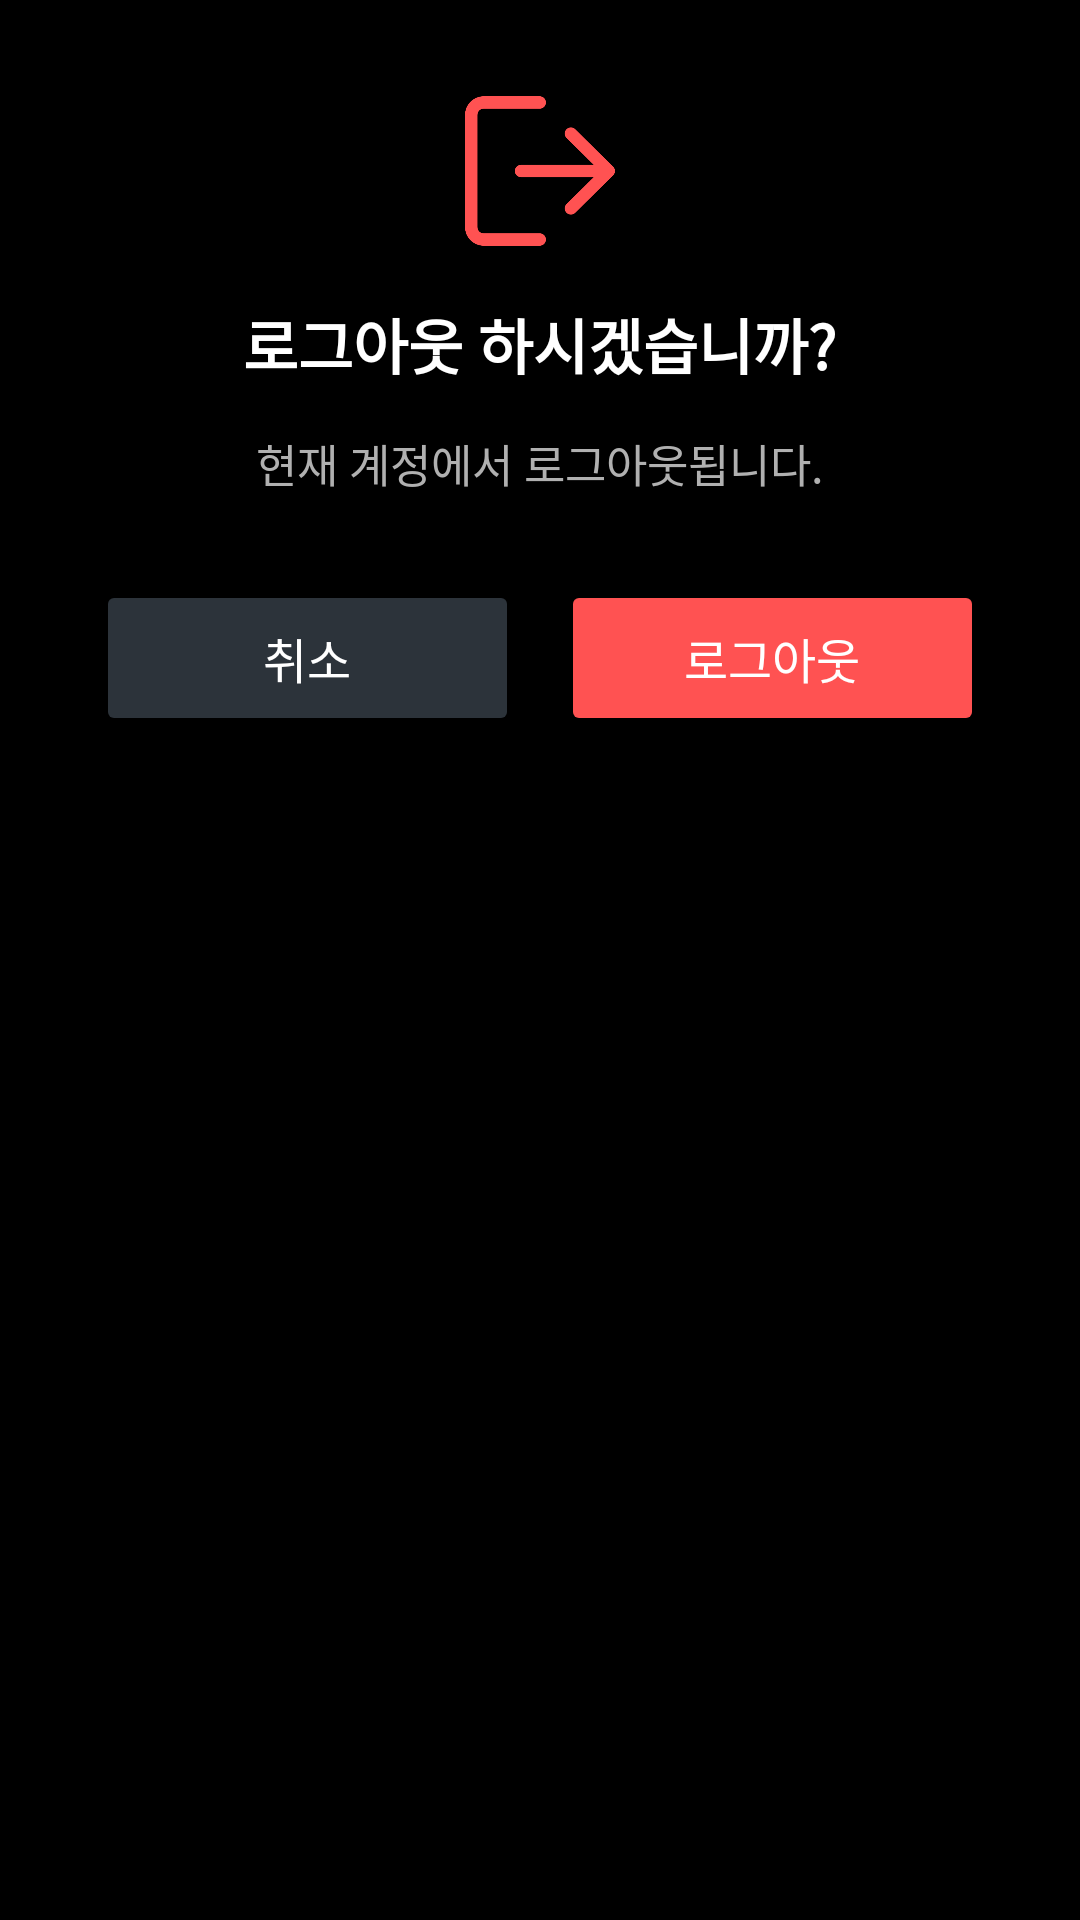

Write the Android layout XML for this screen, with the resource values it uses.
<!-- AndroidManifest.xml: application theme Theme.Gudasi -->
<!-- res/layout/dialog_logout.xml -->
<?xml version="1.0" encoding="utf-8"?>
<LinearLayout xmlns:android="http://schemas.android.com/apk/res/android"
    xmlns:app="http://schemas.android.com/apk/res-auto"
    android:orientation="vertical"
    android:layout_width="match_parent"
    android:layout_height="wrap_content"
    android:background="@color/black"
    android:padding="32dp"
    android:gravity="center_horizontal"
    android:elevation="12dp"
    android:layout_margin="24dp">

    
    <ImageView
        android:layout_width="50dp"
        android:layout_height="50dp"
        android:src="@drawable/ic_logout"
        android:contentDescription="로그아웃"
        android:layout_marginBottom="18dp"
        app:tint="#FF5252" />

    
    <TextView
        android:layout_width="wrap_content"
        android:layout_height="wrap_content"
        android:text="로그아웃 하시겠습니까?"
        android:textColor="#FFFFFF"
        android:textSize="20sp"
        android:textStyle="bold"
        android:gravity="center"
        android:layout_marginBottom="14dp" />

    
    <TextView
        android:layout_width="wrap_content"
        android:layout_height="wrap_content"
        android:text="현재 계정에서 로그아웃됩니다."
        android:textColor="#B0B0B0"
        android:textSize="15sp"
        android:gravity="center"
        android:layout_marginBottom="28dp" />

    
    <LinearLayout
        android:orientation="horizontal"
        android:layout_width="match_parent"
        android:layout_height="wrap_content"
        android:gravity="center">

        <Button
            android:id="@+id/btn_cancel"
            android:layout_width="0dp"
            android:layout_height="52dp"
            android:layout_weight="1"
            android:text="취소"
            android:textColor="#FFFFFF"
            android:backgroundTint="#2C333A"
            android:layout_marginEnd="14dp"
            android:textSize="16sp"
            android:textAllCaps="false"
            android:elevation="6dp"
            android:fontFamily="sans-serif-medium"/>

        <Button
            android:id="@+id/btn_logout"
            android:layout_width="0dp"
            android:layout_height="52dp"
            android:layout_weight="1"
            android:text="로그아웃"
            android:textColor="#FFFFFF"
            android:backgroundTint="#FF5252"
            android:textSize="16sp"
            android:textAllCaps="false"
            android:elevation="8dp"
            android:fontFamily="sans-serif-medium"/>
    </LinearLayout>
</LinearLayout>
<!-- resources referenced by this layout -->
<resources>
  <color name="black">#FF000000</color>
  <!-- drawable ic_logout: png bitmap (drawable, 28913 bytes) -->
  <style name="Theme.Gudasi" parent="Base.Theme.Gudasi" />
  <style name="Base.Theme.Gudasi" parent="Theme.Material3.DayNight.NoActionBar">
          
          
      </style>
</resources>
